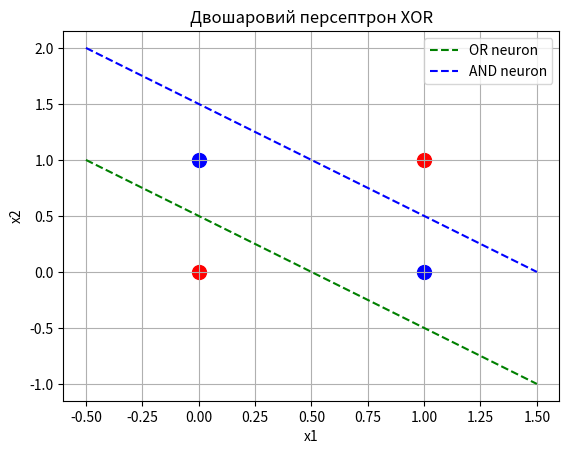

This figure's Python source:
import matplotlib.pyplot as plt
import numpy as np

X = np.array([[0,0],[0,1],[1,0],[1,1]])
y = np.array([0,1,1,0])

for i, color in zip(range(len(y)), ['red','blue','blue','red']):
    plt.scatter(X[i,0], X[i,1], color=color, s=100)

# Лінії для прихованого шару
x = np.linspace(-0.5, 1.5, 100)

# OR нейрон: x1 + x2 = 0.5 => x2 = 0.5 - x1
plt.plot(x, 0.5 - x, 'g--', label='OR neuron')

# AND нейрон: x1 + x2 = 1.5 => x2 = 1.5 - x1
plt.plot(x, 1.5 - x, 'b--', label='AND neuron')

plt.xlabel('x1')
plt.ylabel('x2')
plt.title('Двошаровий персептрон XOR')
plt.grid(True)
plt.legend()
plt.show()
